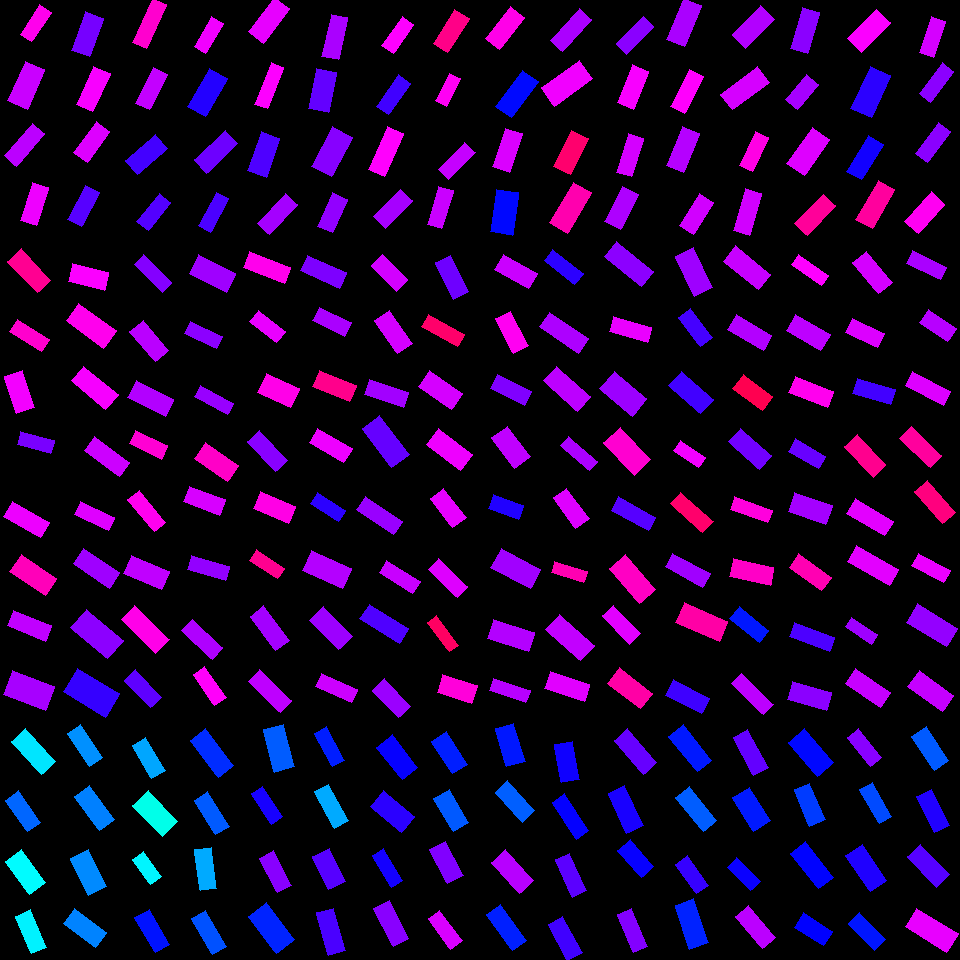

The data file committed next to this chart (first rows):
, angleRotated, color, length, logWidthLengthRatio, x, y, centerX, centerY, width, lengthRotatedProjectX, widthRotatedProjectX, lengthRotatedProjectY, widthRotatedProjectY, vertexRightBottom, vertexRightTop, vertexLeftBottom, vertexLeftTop
0, 2.15, 0.8455, 35.7, -0.9261, 35.77, 23.14, 30, 30, 14.14, -19.54, 11.83, 29.88, -7.739, (31, 41), (20, 34), (51, 12), (39, 4)
1, 1.987, 0.7985, 43.17, -0.6913, 26.34, 85.21, 30, 90, 21.63, -17.44, 19.78, 39.49, -8.737, (27, 109), (7, 100), (44, 69), (25, 61)
2, 2.276, 0.7895, 42.31, -0.9788, 24.52, 144.8, 30, 150, 15.9, -27.41, 12.11, 32.23, -10.3, (16, 166), (4, 155), (44, 133), (32, 123)
3, 1.872, 0.8226, 39.65, -0.8792, 34.66, 203.7, 30, 210, 16.46, -11.76, 15.72, 37.87, -4.881, (36, 225), (20, 220), (48, 187), (32, 182)
4, 1.922, 0.7444, 40.72, -0.7642, 87.16, 34.32, 90, 30, 18.96, -14.01, 17.81, 38.23, -6.526, (89, 56), (71, 50), (103, 18), (85, 11)
5, 1.994, 0.8292, 42.01, -0.8638, 93.42, 88.97, 90, 90, 17.71, -17.24, 16.15, 38.31, -7.269, (92, 111), (76, 104), (110, 73), (93, 66)
6, 2.208, 0.8114, 37.71, -0.8174, 91.85, 142.1, 90, 150, 16.65, -22.43, 13.38, 30.31, -9.903, (87, 162), (73, 152), (109, 131), (96, 121)
7, 2.038, 0.7241, 38.85, -0.9093, 83.73, 206, 90, 210, 15.65, -17.51, 13.97, 34.68, -7.053, (81, 226), (67, 219), (99, 192), (85, 185)
8, 1.995, 0.8652, 48.9, -1.152, 149.7, 23.3, 150, 30, 15.45, -20.12, 14.08, 44.57, -6.354, (146, 48), (132, 42), (166, 4), (152, -2)
9, 2.037, 0.7944, 39.74, -0.9666, 151.5, 88.71, 150, 90, 15.12, -17.86, 13.51, 35.51, -6.794, (149, 109), (135, 103), (167, 74), (153, 67)
10, 2.437, 0.7107, 40.05, -0.7713, 146.4, 154.5, 150, 150, 18.52, -30.52, 11.99, 25.94, -14.11, (137, 174), (125, 160), (167, 148), (155, 134)
11, 2.243, 0.7214, 36, -0.8999, 153.8, 212.3, 150, 210, 14.64, -22.42, 11.45, 28.17, -9.116, (148, 230), (136, 221), (170, 202), (159, 193)
12, 2.106, 0.8248, 34.69, -0.9467, 208.6, 35.22, 210, 30, 13.46, -17.69, 11.58, 29.84, -6.864, (205, 53), (194, 46), (223, 23), (211, 16)
13, 2.096, 0.6896, 43.81, -0.7435, 207.2, 92.64, 210, 90, 20.83, -21.97, 18.02, 37.9, -10.45, (205, 116), (187, 106), (227, 78), (209, 68)
14, 2.397, 0.7379, 43.14, -0.8792, 216, 152, 210, 150, 17.91, -31.72, 12.14, 29.24, -13.17, (206, 173), (194, 159), (237, 143), (225, 130)
15, 2.077, 0.7161, 37.84, -1.041, 213.6, 212.2, 210, 210, 13.36, -18.35, 11.68, 33.1, -6.477, (210, 232), (198, 225), (228, 198), (216, 192)
16, 2.21, 0.8179, 43.9, -0.8254, 269.1, 19.96, 270, 30, 19.23, -26.18, 15.44, 35.24, -11.47, (263, 43), (248, 31), (289, 8), (274, -3)
17, 1.945, 0.8322, 44.63, -1.219, 269.2, 85.68, 270, 90, 13.19, -16.33, 12.28, 41.53, -4.825, (267, 108), (254, 104), (283, 67), (271, 62)
18, 1.909, 0.7178, 41.22, -0.7544, 263.9, 154.5, 270, 150, 19.39, -13.69, 18.28, 38.88, -6.439, (266, 177), (247, 170), (279, 138), (261, 131)
19, 2.307, 0.7743, 40.86, -0.9279, 277.4, 213.8, 270, 210, 16.16, -27.43, 11.97, 30.28, -10.85, (269, 234), (257, 223), (297, 204), (285, 193)
20, 1.786, 0.7781, 43.04, -0.9311, 334.8, 37.11, 330, 30, 16.96, -9.208, 16.57, 42.04, -3.629, (338, 59), (321, 56), (347, 17), (331, 14)
21, 1.762, 0.7317, 41.53, -0.7081, 322.6, 90.51, 330, 90, 20.46, -7.883, 20.08, 40.77, -3.883, (328, 112), (308, 108), (336, 72), (316, 68)
22, 2.061, 0.7555, 44.84, -0.7045, 331.8, 151.6, 330, 150, 22.17, -21.1, 19.56, 39.56, -10.43, (331, 176), (311, 166), (352, 137), (332, 126)
23, 1.984, 0.7623, 36.78, -0.7921, 332.3, 212.8, 330, 210, 16.66, -14.77, 15.26, 33.69, -6.691, (332, 232), (317, 226), (347, 199), (332, 192)
24, 2.186, 0.8329, 35.68, -0.9338, 397.8, 35.18, 390, 30, 14.02, -20.58, 11.46, 29.15, -8.088, (393, 53), (381, 45), (413, 24), (402, 16)
25, 2.186, 0.7089, 38.38, -0.9999, 393.4, 94.69, 390, 90, 14.12, -22.16, 11.53, 31.33, -8.154, (388, 114), (376, 106), (410, 83), (398, 74)
26, 1.978, 0.834, 46.75, -0.9783, 386, 151.5, 390, 150, 17.57, -18.52, 16.14, 42.92, -6.965, (384, 176), (368, 169), (403, 133), (387, 126)
27, 2.331, 0.7753, 38.5, -0.8459, 392.9, 208.7, 390, 210, 16.52, -26.53, 11.98, 27.91, -11.38, (385, 228), (373, 216), (412, 200), (400, 189)
28, 2.134, 0.9116, 40.26, -0.8591, 451.1, 31.3, 450, 30, 17.05, -21.49, 14.42, 34.04, -9.103, (447, 52), (433, 43), (469, 18), (454, 9)
29, 2.058, 0.84, 30.87, -0.8967, 447.8, 89.6, 450, 90, 12.59, -14.46, 11.12, 27.27, -5.898, (446, 106), (435, 100), (460, 78), (449, 73)
30, 2.34, 0.796, 38.21, -0.9904, 456.7, 160.9, 450, 150, 14.19, -26.59, 10.19, 27.45, -9.876, (448, 179), (438, 169), (475, 152), (464, 142)
31, 1.855, 0.7983, 39.9, -0.9606, 440.1, 207.4, 450, 210, 15.27, -11.2, 14.65, 38.3, -4.286, (441, 228), (427, 224), (453, 190), (438, 186)
32, 2.239, 0.8481, 40.25, -0.8069, 505.3, 27.88, 510, 30, 17.96, -24.93, 14.1, 31.6, -11.12, (499, 49), (485, 38), (524, 17), (510, 6)
33, 2.216, 0.6606, 45.31, -0.8578, 517, 94.06, 510, 90, 19.22, -27.26, 15.35, 36.2, -11.56, (511, 117), (495, 106), (538, 81), (522, 70)
34, 1.894, 0.8094, 40.55, -0.842, 507.4, 150.3, 510, 150, 17.47, -12.88, 16.57, 38.46, -5.548, (509, 172), (492, 166), (522, 133), (505, 128)
35, 1.717, 0.6618, 43.19, -0.6634, 504.8, 212.1, 510, 210, 22.25, -6.299, 22.01, 42.73, -3.245, (512, 235), (490, 231), (518, 192), (496, 189)
36, 2.309, 0.7785, 43.01, -0.9486, 571.1, 29.92, 570, 30, 16.66, -28.94, 12.32, 31.82, -11.21, (562, 51), (550, 40), (591, 19), (579, 8)
37, 2.524, 0.8244, 47.41, -0.735, 567, 83.26, 570, 90, 22.73, -38.64, 13.17, 27.46, -18.53, (554, 106), (541, 87), (592, 78), (579, 60)
38, 2.022, 0.9282, 40.6, -0.7714, 570.9, 152.5, 570, 150, 18.77, -17.71, 16.89, 36.54, -8.19, (570, 174), (553, 166), (588, 138), (571, 130)
39, 2.108, 0.8862, 47.38, -0.8552, 570.5, 207.6, 570, 210, 20.15, -24.23, 17.31, 40.71, -10.3, (567, 233), (549, 222), (591, 192), (573, 182)
40, 2.347, 0.7573, 38.11, -0.9625, 635.2, 35.43, 630, 30, 14.56, -26.71, 10.38, 27.19, -10.2, (626, 54), (616, 43), (653, 26), (643, 16)
41, 1.942, 0.8294, 40.65, -0.8514, 632.8, 86.96, 630, 90, 17.35, -14.73, 16.17, 37.89, -6.288, (633, 109), (617, 102), (648, 71), (632, 64)
42, 1.881, 0.8056, 40.46, -0.9558, 629.8, 155.2, 630, 150, 15.56, -12.34, 14.81, 38.53, -4.745, (631, 176), (616, 172), (643, 138), (628, 133)
43, 2.036, 0.781, 38.57, -0.7815, 621.5, 208, 630, 210, 17.65, -17.31, 15.78, 34.47, -7.923, (620, 229), (604, 221), (638, 194), (622, 186)
44, 1.962, 0.7783, 45.18, -0.8676, 683.9, 22.45, 690, 30, 18.98, -17.24, 17.54, 41.76, -7.241, (684, 46), (666, 39), (701, 5), (683, -2)
45, 2.055, 0.8345, 41.9, -0.9616, 687, 91.65, 690, 90, 16.02, -19.49, 14.18, 37.09, -7.451, (684, 113), (670, 106), (703, 76), (689, 69)
46, 1.964, 0.7851, 42.98, -0.8325, 683.1, 149.5, 690, 150, 18.69, -16.47, 17.27, 39.7, -7.162, (683, 172), (666, 165), (699, 133), (682, 126)
47, 2.128, 0.8035, 37.75, -0.8135, 696.7, 213.7, 690, 210, 16.73, -19.98, 14.2, 32.03, -8.855, (693, 234), (679, 225), (713, 202), (699, 193)
48, 2.349, 0.7834, 40.89, -0.7519, 753.5, 26.94, 750, 30, 19.28, -28.72, 13.72, 29.11, -13.54, (745, 48), (732, 34), (774, 19), (760, 5)
49, 2.498, 0.8062, 45.76, -0.8501, 745, 88.36, 750, 90, 19.56, -36.6, 11.74, 27.47, -15.64, (732, 109), (720, 94), (769, 82), (757, 66)
50, 2.008, 0.8504, 37.28, -0.9638, 754.3, 151.8, 750, 150, 14.22, -15.8, 12.88, 33.77, -6.027, (752, 171), (739, 165), (768, 137), (755, 131)
51, 1.852, 0.8035, 43.32, -0.9619, 747.1, 212, 750, 210, 16.56, -12.02, 15.91, 41.62, -4.593, (749, 235), (733, 230), (761, 193), (745, 188)
52, 1.856, 0.7581, 42.22, -0.8963, 805, 30.53, 810, 30, 17.23, -11.88, 16.53, 40.51, -4.846, (807, 53), (790, 48), (819, 12), (802, 7)
53, 2.267, 0.7756, 32.51, -0.7284, 802.3, 91.78, 810, 90, 15.69, -20.84, 12.04, 24.95, -10.06, (797, 109), (785, 99), (818, 84), (806, 74)
54, 2.188, 0.8121, 43.67, -0.7303, 808.2, 151.7, 810, 150, 21.04, -25.26, 17.16, 35.62, -12.17, (804, 175), (786, 163), (829, 139), (812, 127)
55, 2.337, 0.8998, 41.01, -0.8705, 815.4, 214.8, 810, 210, 17.17, -28.43, 12.37, 29.55, -11.91, (807, 235), (794, 223), (835, 205), (823, 194)
56, 2.347, 0.831, 41.46, -0.7703, 869.1, 30.52, 870, 30, 19.19, -29.05, 13.69, 29.57, -13.45, (861, 52), (847, 38), (890, 22), (876, 9)
57, 2.003, 0.6958, 45.99, -0.7307, 870.6, 91.96, 870, 90, 22.15, -19.26, 20.11, 41.76, -9.276, (871, 117), (850, 108), (890, 75), (870, 66)
58, 2.127, 0.6785, 41.83, -0.9099, 864.9, 157.7, 870, 150, 16.84, -22.08, 14.3, 35.53, -8.888, (861, 179), (846, 171), (883, 144), (868, 135)
59, 2.093, 0.8968, 45.33, -0.8869, 875.2, 204.4, 870, 210, 18.67, -22.6, 16.18, 39.29, -9.31, (872, 228), (855, 219), (894, 189), (878, 180)
... 196 more rows
